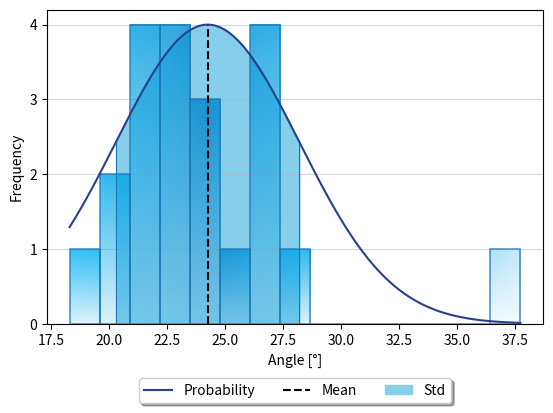

Reproduce this figure in Python.
import numpy as np
import matplotlib.pyplot as plt
from matplotlib.colors import LinearSegmentedColormap


def gradient_bars(bars, x_data, y_data, up_alpha=0.9, down_alpha=0.15, bin_alpha=0.9, line_color='tab:blue',
                  grad_num=256, line_alpha=0.85, line_width=1.1, multiple_colors=True, multi_grad_colors=True,
                  equal_grad_color=True, c_map: str = None):
    grad = np.clip(np.atleast_2d(np.linspace(up_alpha, down_alpha, 256)).T, a_min=0, a_max=1)

    if multiple_colors:
        if equal_grad_color:
            center = x_data[np.argmax(y_data)]
            # Najít největší hodnotu
            diff = np.max(np.abs(x_data - center))
            min_diff = center - diff
            max_diff = center + diff
        else:
            min_diff = np.min(x_data)
            max_diff = np.max(x_data)

        if c_map is not None:
            color_map = plt.cm.get_cmap(c_map)  # 'Blues'
        else:
            colors = ['#b9e5fb', '#8ed8f8', '#6dcff6', '#20c4f4', '#00b9f2', '#00aeef', '#00a1e4', '#0095da', '#0083ca']
            color_map = LinearSegmentedColormap.from_list("custom", colors + colors[::-1][1:],
                                                          N=max(grad_num, len(colors) * 2))

        sm = plt.cm.ScalarMappable(cmap=color_map)  # Inicializace ScalarMappable
        sm.set_clim(min_diff, max_diff)  # Nastavení rozsahu hodnot pro ScalarMappable
    else:
        # color = np.atleast_2d(np.linspace(1, 0, 256)).T
        color = np.tile(plt.cm.colors.to_rgba('dodgerblue'), (grad.shape[0], 1, 1))
        color[:, :, -1] = grad

    bar_ax = bars[0].axes
    lim = bar_ax.get_xlim() + bar_ax.get_ylim()
    ax.axis(lim)
    for b in bars:
        # b.set_zorder(1)
        # b.set_facecolor("none")
        b.set_visible(False)
        x_b, y_b = b.get_xy()
        w_b, h_b = b.get_width(), b.get_height()

        if multiple_colors:
            if multi_grad_colors:
                # Převedení hodnot na barvy pomocí ScalarMappable
                color_gradient = sm.to_rgba(np.linspace(x_b, x_b + w_b, 256))
                color = np.tile(color_gradient.T[:, :, np.newaxis], grad.shape[0]).T  # barevný přechod v rámci binu
            else:
                color = np.tile(sm.to_rgba((x_b + (x_b + w_b)) / 2), (grad.shape[0], 1, 1))  # barvy pro danou hodnotu
            color[:, :, -1] = grad

        bar_ax.imshow(color, extent=[x_b, x_b + w_b, y_b, y_b + h_b], aspect="auto", zorder=3, alpha=bin_alpha)
        # cmap='Blues'
        bar_ax.add_patch(plt.Rectangle((x_b, y_b), w_b, h_b, edgecolor=line_color, linewidth=line_width,
                                       facecolor='none', alpha=line_alpha, zorder=4))


# Nastavení parametrů gausovského rozdělení
mean_dev = 9  # Střední hodnota
std_dev = 1  # Směrodatná odchylka

# Generování dat z gausovského rozdělení
# data = np.random.normal(mean_dev, std_dev, 1000)  # Generuje 1000 vzorků
# data = [15, 15.5, 14.9, 10.3, 18.9, 15.1, 12, 23]
data = np.array([27.12, 21.44, 27.09, 23.85, 27.03, 21.74, 24.88, 21.28, 18.28, 23.64, 23.43, 23.14, 20.3, 22.88, 22.79,
                 28.3, 27.08, 20.67, 24.46, 37.74, 21.87])
std = np.std(data)
mean = np.mean(data)

fig, ax = plt.subplots()

# Vykreslení histogramu dat
bar = plt.hist(data, bins=15, density=False)

# Vykreslení teoretického gausovského rozdělení
# x = np.linspace(mean - 3 * std, mean + 3 * std, 100)
x = np.linspace(np.min(data), np.max(data), 1000)
pdf = (1 / (std * np.sqrt(2 * np.pi))) * np.exp(-0.5 * ((x - mean) / std) ** 2)
# pdf = (((pdf - np.min(pdf)) / (np.max(pdf) - np.min(pdf)))) * np.max(bar[0])
pdf *= (np.max(bar[0]) / np.max(pdf))


gradient_bars(bar[2], x, pdf)

max_value = x[np.argmax(pdf)]
median_value = np.median(data)
mean_value = np.mean(data)
std_value = np.std(data)
print(f"\nStřední hodnota křivky: {max_value:.4f}\n"
      f"Medián dat: {median_value:.4f}\n"
      f"STD dat: {std_value:.4f}\n"
      f"Mean dat: {mean_value:.4f}\n")

ax.plot(x, pdf, '#28418C', label='Probability', zorder=6)

ax.vlines(mean_value, 0, np.max(pdf), colors='black', linestyles='dashed', label='Mean', zorder=5)
# Vybarvení oblasti pod křivkou od 0.5 do 1
plt.fill_between(x, pdf, where=[(mean_value - std_value <= i <= mean_value + std_value) for i in x],
                 color='skyblue', alpha=1, label='Std', zorder=1)

condition = mean_value - std_value <= x
ax.vlines(x[condition][0], 0, pdf[condition][0], colors='tab:blue', linewidth=0.8, zorder=5)
condition = mean_value + std_value >= x
ax.vlines(x[condition][-1], 0, pdf[condition][-1], colors='tab:blue', linewidth=0.8, zorder=5)

# Přidání popisků
# plt.title('Gausovské pravděpodobnostní rozdělení')
plt.xlabel('Angle [°]')
plt.ylabel('Frequency')  # 'Hustota pravděpodobnosti'
box = ax.get_position()
ax.set_position([box.x0, box.y0 + box.height * 0.15, box.width, box.height * 0.85])

h, n = ax.get_legend_handles_labels()
# h[0] = plt.Rectangle((0, 0), 1, 1, fc="tab:blue", alpha=0.7)  # Vytvoření obdélníku pro značku
# plt.Line2D((0, 0), (1, 1), color="tab:blue", alpha=0.75)
# Put a legend below current axis
ax.legend(h, n, loc='upper center', bbox_to_anchor=(0.5, -0.15), fancybox=True, shadow=True, ncol=5)

ax.set_aspect('auto', adjustable='box')
ax.relim()
ax.autoscale(True)

min_ax_x, max_ax_x = ax.get_xlim()
min_ax_y, max_ax_y = ax.get_ylim()
max_x, min_x = max(np.max(x), max_ax_x), min(np.min(x), min_ax_x)
max_y, min_y = max(np.max(pdf), max_ax_y), min(np.min(pdf), min_ax_y)
addition_x = (max_x - min_x) * 0.05
addition_y = (max_y - min_y) * 0.05
ax.set_xlim(min_x - addition_x, max_x + addition_x)
ax.set_ylim(0 if min_y == 0 else min_y - addition_y, max_y + addition_y)
plt.yticks(np.arange(min_ax_y, max_ax_y + 1, 1.0))

# ax.set(axisbelow=True)
ax.grid(axis='y', zorder=0, alpha=0.5)

# Zobrazení grafu
plt.show()
